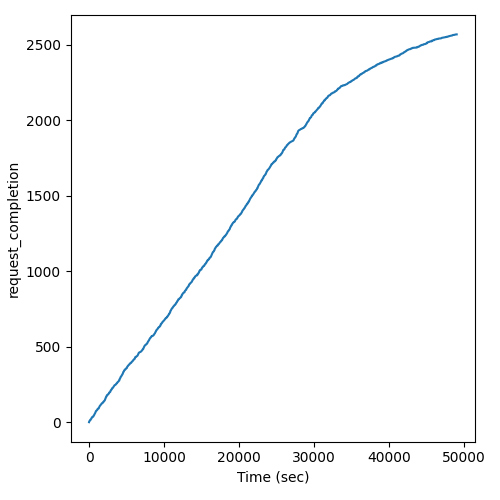

The file beside this chart, header and first rows:
Time (sec), request_completion
3.718, 1
6.889, 2
8.846, 3
17.07, 4
26.49, 5
29.7, 6
34.47, 7
48.82, 8
74.42, 9
87.68, 10
120.6, 11
134, 12
148.3, 13
161.3, 14
165.6, 15
167.7, 16
210.5, 17
210.5, 18
214.2, 19
233.7, 20
255.8, 21
260.1, 22
289.8, 23
311.3, 24
311.9, 25
335.4, 26
336.2, 27
348.6, 28
350.4, 29
354, 30
362.4, 31
393.7, 32
416, 33
430.5, 34
431, 35
492.1, 36
555, 37
570.6, 38
570.9, 39
585.8, 40
590.3, 41
593.1, 42
612.8, 43
613.2, 44
644.5, 45
660.1, 46
664.2, 47
686.4, 48
694.8, 49
698.3, 50
699.3, 51
717.9, 52
723.5, 53
736.1, 54
746.4, 55
775.8, 56
785.5, 57
801.8, 58
807.2, 59
829.5, 60
... 2,507 more rows
